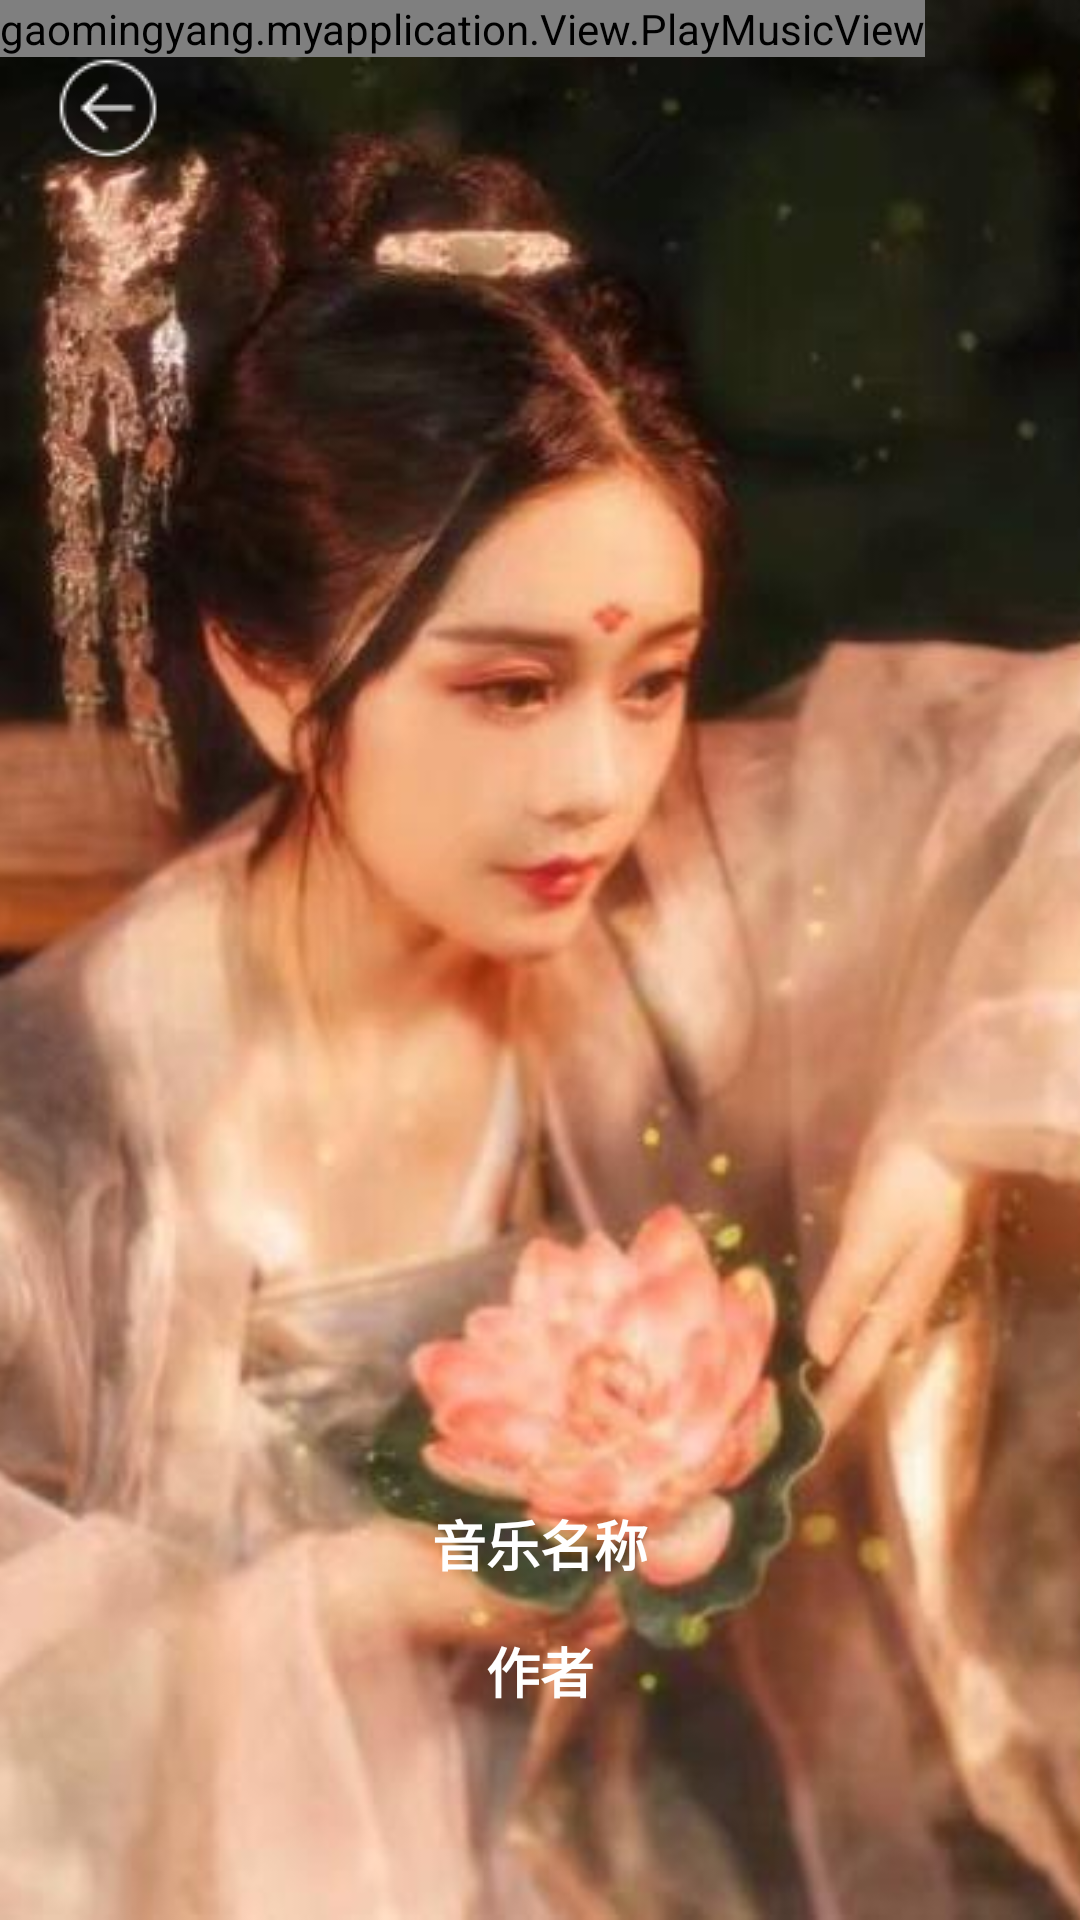

Here is an Android app screen rendered from its layout file. Give the layout XML and the strings, colors and styles it references.
<!-- AndroidManifest.xml: application theme AppTheme -->
<!-- res/layout/activity_play_music.xml -->
<?xml version="1.0" encoding="utf-8"?>
<FrameLayout xmlns:android="http://schemas.android.com/apk/res/android"
    xmlns:tools="http://schemas.android.com/tools"
    android:layout_width="match_parent"
    android:layout_height="match_parent"
    tools:context=".Controller.PlayMusicActivity">
    <ImageView
        android:id="@+id/iv_bg"
        android:layout_width="match_parent"
        android:layout_height="match_parent"
        android:scaleType="centerCrop"
        android:src="@mipmap/img1"/>
    <gaomingyang.myapplication.View.PlayMusicView
        android:id="@+id/play_music_view"
        android:layout_width="wrap_content"
        android:layout_height="wrap_content">

    </gaomingyang.myapplication.View.PlayMusicView>

    <ImageView
        android:layout_width="@dimen/noBarBackSize"
        android:layout_height="@dimen/noBarBackSize"
        android:src="@mipmap/no_bar_back"
        android:layout_margin="@dimen/marginSize"
        android:onClick="onBackClick"/>
    <RelativeLayout
        android:layout_width="match_parent"
        android:layout_height="match_parent">
        <LinearLayout
            android:layout_width="match_parent"
            android:layout_height="wrap_content"
            android:orientation="vertical"
            android:gravity="center_horizontal"
            android:layout_alignParentBottom="true"
            android:layout_marginBottom="70dp">
        <TextView
            android:layout_width="wrap_content"
            android:layout_height="wrap_content"
            android:text="音乐名称"
            android:textColor="@android:color/white"
            android:textStyle="bold"
            android:textSize="@dimen/titleSize"
            android:layout_gravity="center_horizontal"/>
            <TextView
                android:layout_width="wrap_content"
                android:layout_height="wrap_content"
                android:text="作者"
                android:textColor="@android:color/white"
                android:textStyle="bold"
                android:textSize="@dimen/titleSize"
                android:layout_gravity="center_horizontal"
                android:layout_marginTop="@dimen/marginSize"/>
        </LinearLayout>
    </RelativeLayout>

</FrameLayout>
<!-- resources referenced by this layout -->
<resources>
  <dimen name="marginSize">16dp</dimen>
  <dimen name="noBarBackSize">40dp</dimen>
  <dimen name="titleSize">18sp</dimen>
  <!-- mipmap img1: jpg bitmap (mipmap-hdpi, 47034 bytes) -->
  <!-- mipmap no_bar_back: png bitmap (mipmap-hdpi, 1515 bytes) -->
  <style name="AppTheme" parent="Theme.AppCompat.Light.DarkActionBar">
          
          <item name="colorPrimaryDark">@color/mainColor</item>
          <item name="android:statusBarColor">@color/mainColor</item>
  
          <item name="android:windowAnimationStyle">@style/AnimationActivity</item>
      </style>
  <color name="mainColor">#FC193B</color>
  <style name="AnimationActivity" parent="@android:style/Animation.Activity">
          
          <item name="android:activityOpenEnterAnimation">@anim/open_enter</item>
          
          <item name="android:activityOpenExitAnimation">@anim/open_exit</item>
          
          <item name="android:activityCloseExitAnimation">@anim/close_exit</item>
          
          <item name="android:activityCloseEnterAnimation">@anim/close_enter</item>
      </style>
</resources>
